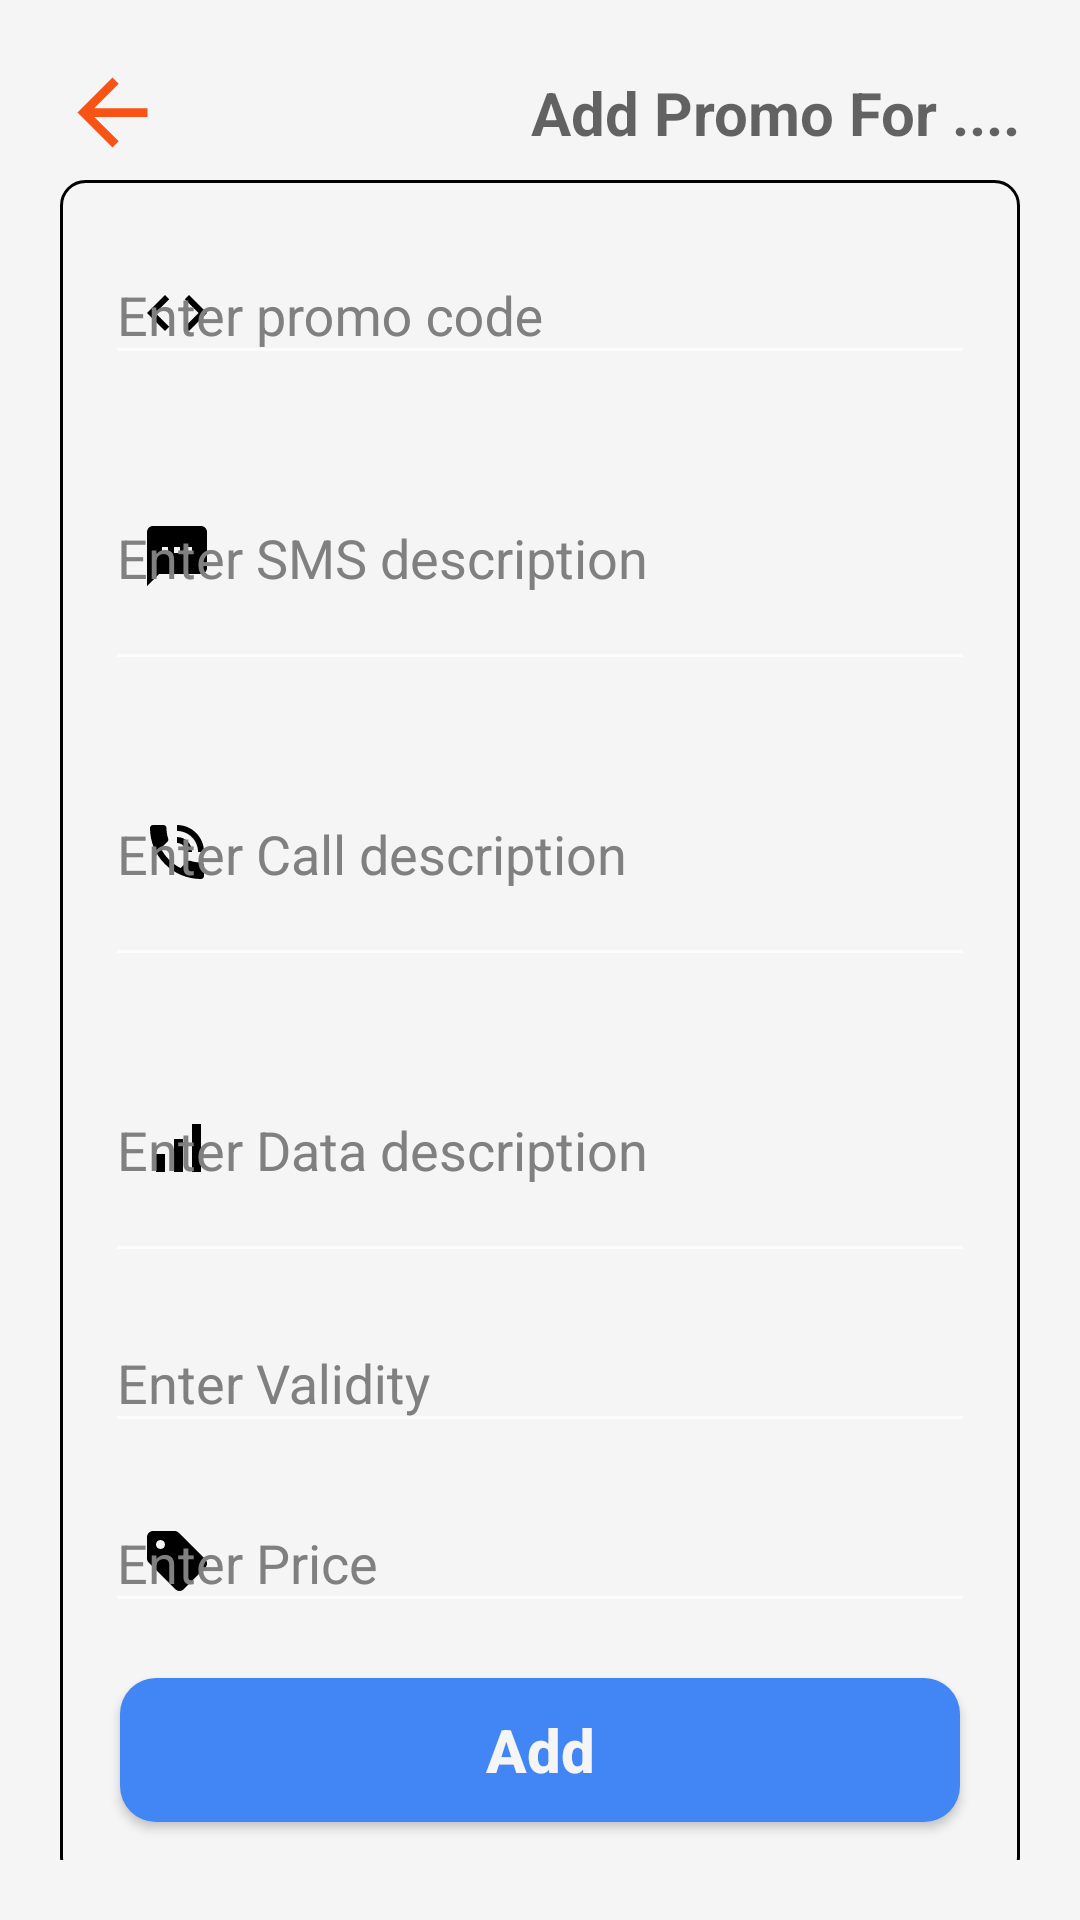

Reconstruct the res/layout file that produces this screen, plus the resources it refers to.
<!-- AndroidManifest.xml: application theme Theme.MyELoading -->
<!-- res/layout/activity_add_promo.xml -->
<?xml version="1.0" encoding="utf-8"?>
<androidx.coordinatorlayout.widget.CoordinatorLayout xmlns:android="http://schemas.android.com/apk/res/android"
    xmlns:app="http://schemas.android.com/apk/res-auto"
    xmlns:tools="http://schemas.android.com/tools"
    android:layout_width="match_parent"
    android:layout_height="match_parent"
    tools:context=".AddPromoActivity">

    <LinearLayout
        android:id="@+id/layoutMain"
        android:layout_width="match_parent"
        android:layout_height="match_parent"
        android:background="@color/white_smoke"
        android:orientation="vertical"
        android:padding="20dp">

        <LinearLayout
            android:layout_width="match_parent"
            android:layout_height="wrap_content"
            android:orientation="horizontal">

            <Button
                android:id="@+id/btn_Close"
                android:layout_width="35dp"
                android:layout_height="35dp"
                android:background="@drawable/ic_back"
                android:contentDescription="@string/close"
                app:backgroundTint="#F65314" />

            <TextView
                android:id="@+id/textView_telecomName"
                android:layout_width="0dp"
                android:layout_height="match_parent"
                android:layout_weight="1"
                android:gravity="center|end"
                android:hint="Add Promo For ...."
                android:textColor="@color/black"
                android:textSize="20sp"
                android:textStyle="bold" />

        </LinearLayout>

        <androidx.core.widget.NestedScrollView
            android:layout_width="match_parent"
            android:layout_height="match_parent">

            <LinearLayout
                android:layout_width="match_parent"
                android:layout_height="match_parent"
                android:layout_marginTop="5dp"
                android:background="@drawable/container"
                android:orientation="vertical"
                android:padding="10dp">

                <com.google.android.material.textfield.TextInputLayout
                    style="@style/Widget.MaterialComponents.TextInputLayout.OutlinedBox.Dense"
                    android:layout_width="match_parent"
                    android:layout_height="wrap_content"
                    android:layout_margin="5dp"
                    android:hint="Enter promo code"
                    android:textColorHint="@color/gray"
                    android:theme="@style/Theme.MaterialComponents"
                    app:boxStrokeColor="@color/black"
                    app:endIconMode="clear_text"
                    app:endIconTint="@color/black"
                    app:hintEnabled="true"
                    app:hintTextColor="@color/black"
                    app:startIconDrawable="@drawable/ic_code"
                    app:startIconTint="@color/black">

                    <EditText
                        android:id="@+id/idEdtPromoCode"
                        android:layout_width="match_parent"
                        android:layout_height="wrap_content"
                        android:inputType="textCapCharacters"
                        android:textColor="@color/black" />
                </com.google.android.material.textfield.TextInputLayout>

                <com.google.android.material.textfield.TextInputLayout
                    style="@style/Widget.MaterialComponents.TextInputLayout.OutlinedBox.Dense"
                    android:layout_width="match_parent"
                    android:layout_height="wrap_content"
                    android:layout_margin="5dp"
                    android:hint="Enter SMS description"
                    android:textColorHint="@color/gray"
                    android:theme="@style/Theme.MaterialComponents"
                    app:boxStrokeColor="@color/black"
                    app:endIconMode="clear_text"
                    app:endIconTint="@color/black"
                    app:hintEnabled="true"
                    app:hintTextColor="@color/black"
                    app:startIconDrawable="@drawable/ic_sms"
                    app:startIconTint="@color/black">

                    <EditText
                        android:id="@+id/idEdtSMS"
                        android:layout_width="match_parent"
                        android:layout_height="wrap_content"
                        android:lines="3"
                        android:textColor="@color/black" />
                </com.google.android.material.textfield.TextInputLayout>

                <com.google.android.material.textfield.TextInputLayout
                    style="@style/Widget.MaterialComponents.TextInputLayout.OutlinedBox.Dense"
                    android:layout_width="match_parent"
                    android:layout_height="wrap_content"
                    android:layout_margin="5dp"
                    android:hint="Enter Call description"
                    android:textColorHint="@color/gray"
                    android:theme="@style/Theme.MaterialComponents"
                    app:boxStrokeColor="@color/black"
                    app:endIconMode="clear_text"
                    app:endIconTint="@color/black"
                    app:hintEnabled="true"
                    app:hintTextColor="@color/black"
                    app:startIconDrawable="@drawable/ic_call"
                    app:startIconTint="@color/black">

                    <EditText
                        android:id="@+id/idEdtCall"
                        android:layout_width="match_parent"
                        android:layout_height="wrap_content"
                        android:lines="3"
                        android:textColor="@color/black" />
                </com.google.android.material.textfield.TextInputLayout>

                <com.google.android.material.textfield.TextInputLayout
                    style="@style/Widget.MaterialComponents.TextInputLayout.OutlinedBox.Dense"
                    android:layout_width="match_parent"
                    android:layout_height="wrap_content"
                    android:layout_margin="5dp"
                    android:hint="Enter Data description"
                    android:textColorHint="@color/gray"
                    android:theme="@style/Theme.MaterialComponents"
                    app:boxStrokeColor="@color/black"
                    app:endIconMode="clear_text"
                    app:endIconTint="@color/black"
                    app:hintEnabled="true"
                    app:hintTextColor="@color/black"
                    app:startIconDrawable="@drawable/ic_signal"
                    app:startIconTint="@color/black">

                    <EditText
                        android:id="@+id/idEdtData"
                        android:layout_width="match_parent"
                        android:layout_height="wrap_content"
                        android:lines="3"
                        android:textColor="@color/black" />
                </com.google.android.material.textfield.TextInputLayout>

                <com.google.android.material.textfield.TextInputLayout
                    style="@style/Widget.MaterialComponents.TextInputLayout.OutlinedBox.Dense"
                    android:layout_width="match_parent"
                    android:layout_height="wrap_content"
                    android:layout_margin="5dp"
                    android:hint="Enter Validity"
                    android:textColorHint="@color/gray"
                    android:theme="@style/Theme.MaterialComponents"
                    app:boxStrokeColor="@color/black"
                    app:endIconMode="clear_text"
                    app:endIconTint="@color/black"
                    app:hintEnabled="true"
                    app:hintTextColor="@color/black"
                    app:startIconDrawable="@drawable/ic_time"
                    app:startIconTint="@color/black">

                    <EditText
                        android:id="@+id/idEdtValidity"
                        android:layout_width="match_parent"
                        android:layout_height="wrap_content"
                        android:inputType="textCapSentences"
                        android:textColor="@color/black" />
                </com.google.android.material.textfield.TextInputLayout>

                <com.google.android.material.textfield.TextInputLayout
                    style="@style/Widget.MaterialComponents.TextInputLayout.OutlinedBox.Dense"
                    android:layout_width="match_parent"
                    android:layout_height="wrap_content"
                    android:layout_margin="5dp"
                    android:hint="Enter Price"
                    android:textColorHint="@color/gray"
                    android:theme="@style/Theme.MaterialComponents"
                    app:boxStrokeColor="@color/black"
                    app:endIconMode="clear_text"
                    app:endIconTint="@color/black"
                    app:hintEnabled="true"
                    app:hintTextColor="@color/black"
                    app:startIconDrawable="@drawable/ic_price"
                    app:startIconTint="@color/black">

                    <EditText
                        android:id="@+id/idEdtPrice"
                        android:layout_width="match_parent"
                        android:layout_height="wrap_content"
                        android:inputType="number"
                        android:textColor="@color/black" />
                </com.google.android.material.textfield.TextInputLayout>

                <Button
                    android:id="@+id/btn_Add"
                    android:layout_width="match_parent"
                    android:layout_height="wrap_content"
                    android:layout_gravity="center"
                    android:layout_margin="10dp"
                    android:background="@drawable/rounded_btn"
                    android:text="Add"
                    android:textAllCaps="false"
                    android:textColor="@color/white_smoke"
                    android:textSize="20sp"
                    android:textStyle="bold"
                    app:backgroundTint="#4285f4" />
            </LinearLayout>
        </androidx.core.widget.NestedScrollView>
    </LinearLayout>
</androidx.coordinatorlayout.widget.CoordinatorLayout>
<!-- resources referenced by this layout -->
<resources>
  <color name="black">#FF000000</color>
  <color name="gray">#808080</color>
  <color name="white_smoke">#F5F5F5</color>
  <!-- drawable container (drawable) -->
  <?xml version="1.0" encoding="utf-8"?>
  <shape android:shape="rectangle" xmlns:android="http://schemas.android.com/apk/res/android">
      <stroke android:color="@color/black" android:width="1dp" />
      <corners android:radius="8dp" />
  </shape>
  <!-- drawable ic_back (drawable) -->
  <?xml version="1.0" encoding="utf-8"?>
  <vector xmlns:android="http://schemas.android.com/apk/res/android"
      android:width="36dp"
      android:height="36dp"
      android:viewportWidth="36"
      android:viewportHeight="36"
      android:tint="@color/black"
      android:autoMirrored="true">
      <path
          android:fillColor="@android:color/white"
          android:pathData="M30,16.5H11.74l8.38,-8.38L18,6 6,18l12,12 2.12,-2.12 -8.38,-8.38H30v-3z"/>
  </vector>
  <!-- drawable ic_code (drawable) -->
  <vector xmlns:android="http://schemas.android.com/apk/res/android"
      android:width="24dp"
      android:height="24dp"
      android:viewportWidth="24"
      android:viewportHeight="24"
      android:tint="?attr/colorControlNormal">
      <path
          android:fillColor="@android:color/white"
          android:pathData="M9.4,16.6L4.8,12l4.6,-4.6L8,6l-6,6 6,6 1.4,-1.4zM14.6,16.6l4.6,-4.6 -4.6,-4.6L16,6l6,6 -6,6 -1.4,-1.4z"/>
  </vector>
  <!-- drawable ic_signal (drawable) -->
  <vector xmlns:android="http://schemas.android.com/apk/res/android"
      android:width="24dp"
      android:height="24dp"
      android:viewportWidth="24"
      android:viewportHeight="24"
      android:tint="?attr/colorControlNormal">
      <path
          android:fillColor="@android:color/white"
          android:pathData="M17,4h3v16h-3zM5,14h3v6L5,20zM11,9h3v11h-3z"/>
  </vector>
  <!-- drawable ic_sms (drawable) -->
  <vector xmlns:android="http://schemas.android.com/apk/res/android"
      android:width="24dp"
      android:height="24dp"
      android:viewportWidth="24"
      android:viewportHeight="24"
      android:tint="?attr/colorControlNormal">
      <path
          android:fillColor="@android:color/white"
          android:pathData="M20,2L4,2c-1.1,0 -1.99,0.9 -1.99,2L2,22l4,-4h14c1.1,0 2,-0.9 2,-2L22,4c0,-1.1 -0.9,-2 -2,-2zM9,11L7,11L7,9h2v2zM13,11h-2L11,9h2v2zM17,11h-2L15,9h2v2z"/>
  </vector>
  <!-- drawable rounded_btn (drawable) -->
  <?xml version="1.0" encoding="utf-8"?>
  <shape xmlns:android="http://schemas.android.com/apk/res/android"
      android:shape="rectangle">
      <corners android:radius="12dp" />
      <solid android:color="#607d8b" />
  </shape>
  <string name="close">Close</string>
  <style name="Theme.MyELoading" parent="Theme.MaterialComponents.DayNight.DarkActionBar">
          
          <item name="colorPrimary">@color/purple_500</item>
          <item name="colorPrimaryVariant">@color/purple_700</item>
          <item name="colorOnPrimary">@color/white</item>
          
          <item name="colorSecondary">@color/teal_200</item>
          <item name="colorSecondaryVariant">@color/teal_700</item>
          <item name="colorOnSecondary">@color/black</item>
          
          <item name="android:statusBarColor" tools:targetApi="l">?attr/colorPrimaryVariant</item>
          
      </style>
  <color name="purple_500">#FF6200EE</color>
  <color name="purple_700">#FF3700B3</color>
  <color name="white">#FFFFFFFF</color>
  <color name="teal_200">#FF03DAC5</color>
  <color name="teal_700">#FF018786</color>
</resources>
